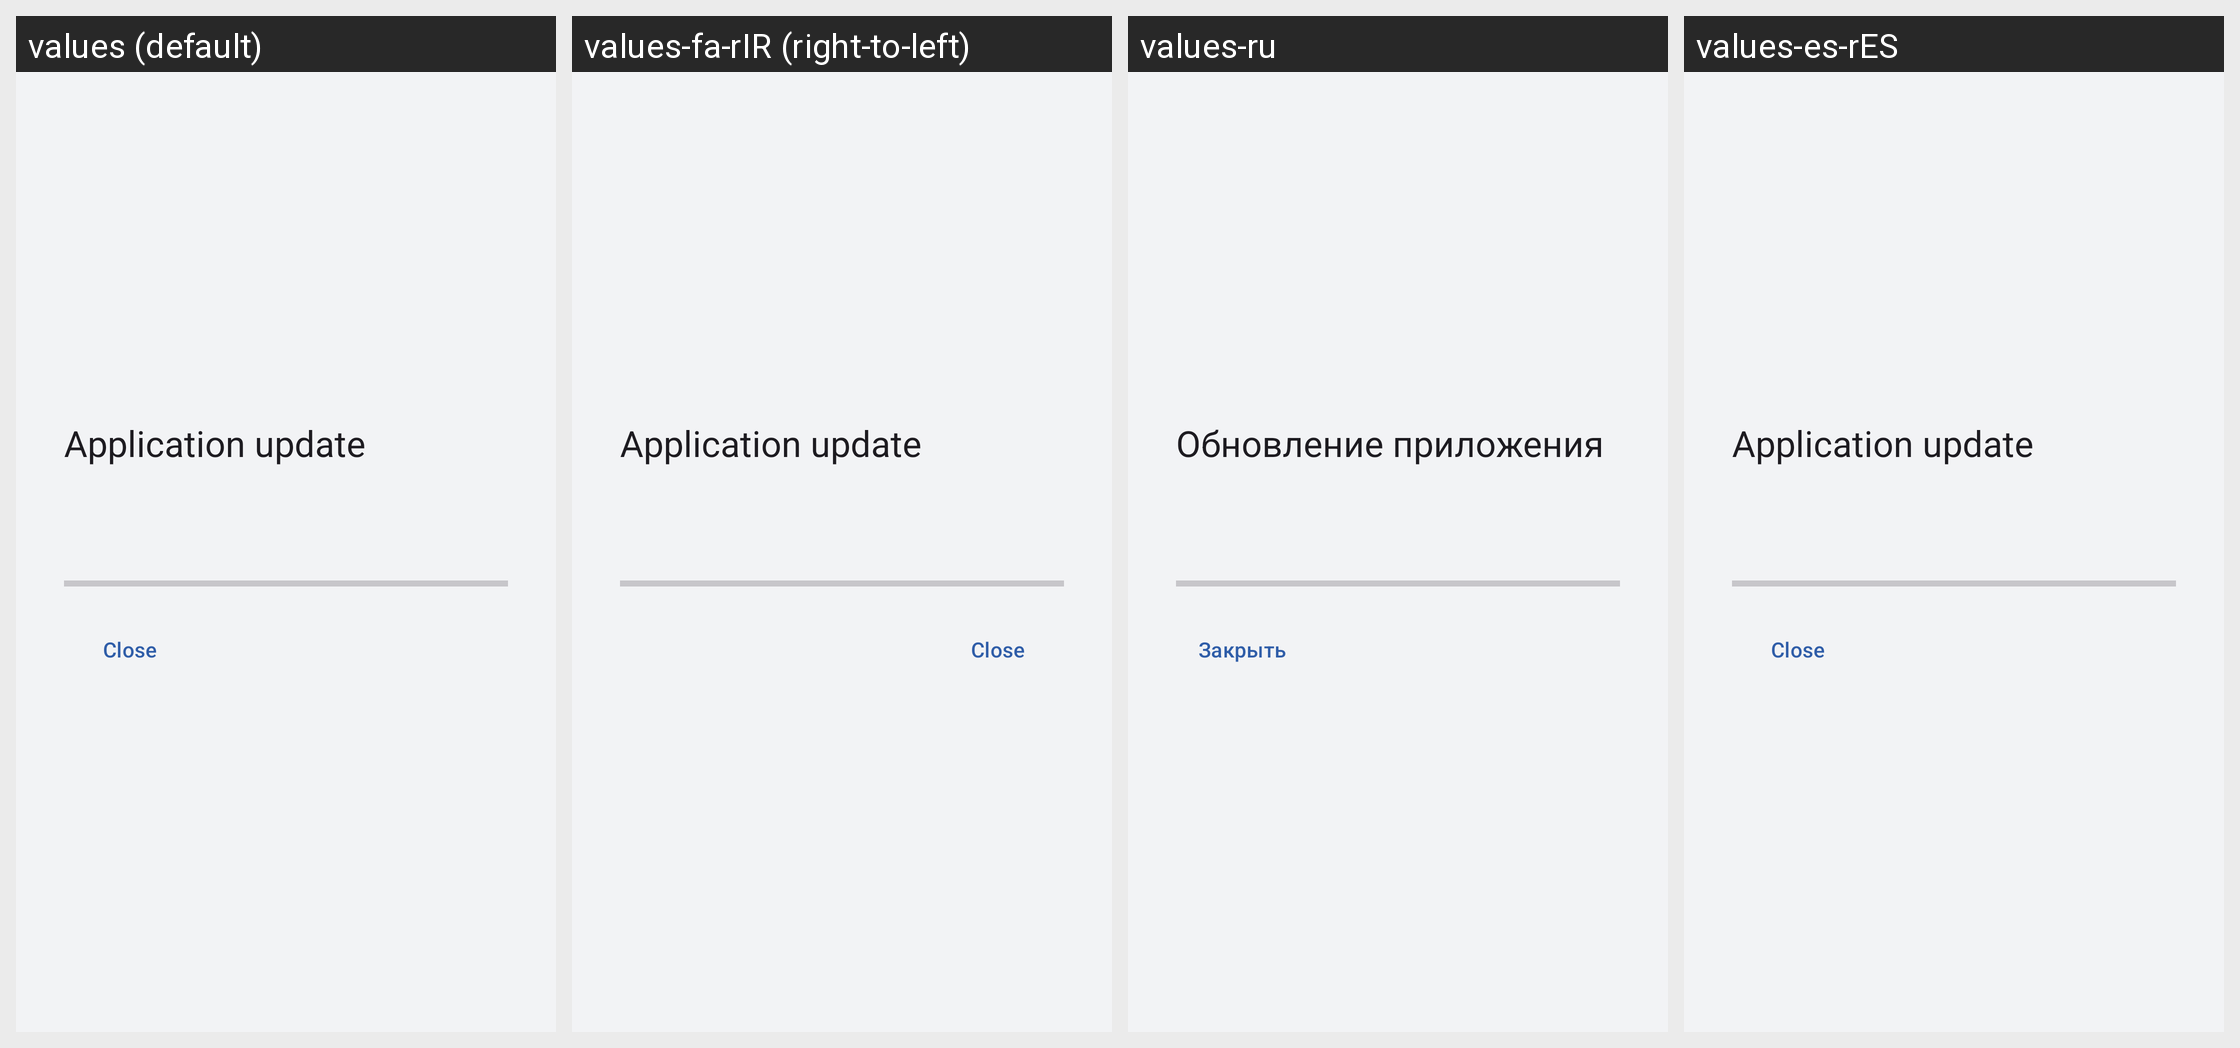

Here is an Android app screen in its default locale and in the app's own translations. Write out the translated-string differences for the strings that appear on this screen.
Android screen res/layout/update_activity.xml rendered under 4 locales, left to right: values (default), values-fa-rIR (right-to-left), values-ru, values-es-rES. Device: Nexus 5 (rendered at 1080×1920; each locale shown at half size, 540×960, under a caption strip naming it); theme AppTheme.
Other locales in the repository, not shown: values-ar-rSA, values-ca-rES, values-cs-rCZ, values-da-rDK, values-de, values-el-rGR, values-en, values-et-rEE, values-fi-rFI, values-fr, values-hi, values-hi-rIN, values-hu-rHU, values-in, values-it, values-ja, values-ko-rKR, values-nl-rNL, values-no-rNO, values-pa-rIN, values-pl-rPL, values-pt-rBR, values-pt-rPT, values-ro-rRO, values-si-rLK, values-sk-rSK, values-sl, values-sv-rSE, values-tr-rTR, values-uk-rUA, values-vi-rVN, values-zh-rCN, values-zh-rTW.
Strings drawn on this screen, with the default value and each locale's value (text and hints the layout hard-codes, and strings that could not be matched under every locale, appear in the picture but are not listed):

wgk_update_title
  values: Application update
  values-fa-rIR: Application update  [not translated; the default value is used]
  values-ru: Обновление приложения
  values-es-rES: Application update  [not translated; the default value is used]

wgk_update_close
  values: Close
  values-fa-rIR: Close  [not translated; the default value is used]
  values-ru: Закрыть
  values-es-rES: Close  [not translated; the default value is used]
